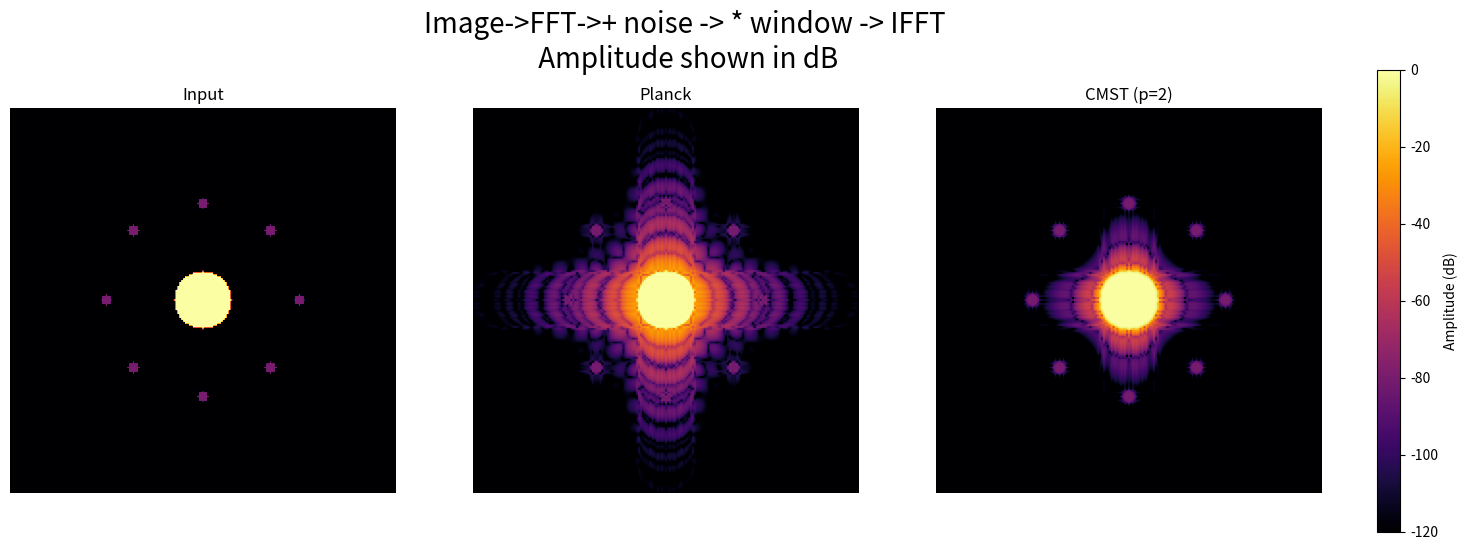

Write Python code to recreate this figure.
import numpy as np
import matplotlib.pyplot as plt

# --- PARAMETERS ---
N = 2048               # Resolution
RADIUS = 50.0         # Distance of planets
SUN_SIZE = 15          # Radius of Sun
PLANET_DB = -80       # Brightness of planets
NOISE_DB = -90       # Noise floor
PLANET_SIZE = 3 #Planet size

# ------------------
def generate_clean_image(size):
    """
    Generates a CLEAN Spatial Image (Large Sun + Planets, No Noise).
    """
    # 1. Start with Empty Space (Pure Zeros)
    image = np.zeros((size, size), dtype=complex)
    
    # Grid coordinates
    y, x = np.ogrid[:size, :size]
    cy, cx = size // 2, size // 2

    # 2. Draw The Sun (0 dB)
    mask_sun = ((y - cy)**2 + (x - cx)**2) <= SUN_SIZE**2
    image[mask_sun] = 1.0

    # 3. Add The Planets (-80 dB)
    p_amp = 10**(PLANET_DB / 20.0)
    angles = np.linspace(0, 2*np.pi, 8, endpoint=False)
    
    for angle in angles:
        py = int(cy + RADIUS * np.sin(angle))
        px = int(cx + RADIUS * np.cos(angle))
        for ang in np.linspace(0, 2*np.pi, 8, endpoint=False):
            # Calculate center of planet
        
            # Draw Planet Disk
            dist_sq = (y - py)**2 + (x - px)**2
            mask_planet = dist_sq <= PLANET_SIZE**2
            image[mask_planet] = p_amp
        
            
    return image

def show_log_image(image, title="Log-Scale Image"):
    plt.figure(figsize=(8, 8))
    
    # Convert to Magnitude
    mag = np.abs(image)
    
    # Convert to dB
    # We add a tiny epsilon (1e-15) so the pure zero background 
    # becomes approx -300 dB instead of -Infinity.
    data_db = 20 * np.log10(mag + 1e-15)
    
    # Normalize Peak to 0 dB
    data_db -= np.max(data_db)
    
    # Display
    # vmin=-110 keeps the dynamic range consistent with previous tests
    plt.imshow(data_db, cmap='inferno', vmin=-110, vmax=0)
    plt.colorbar(label='Amplitude (dB)', fraction=0.046, pad=0.04)
    plt.title(title, fontsize=14)
    plt.axis('off')
    plt.show()

def get_planck_window(N, epsilon=0.1):
    """
    The Planck-Taper Window (Standard in GW Analysis).
    Transitions from 0 to 1 using a sigmoid function 1/(1+exp(z)).
    """
    w = np.ones(N)
    # Define transition region width
    n_trans = int(epsilon * N)
    
    for i in range(1, n_trans):
        # x goes from 0 to 1 over the transition
        x = i / n_trans
        # The Planck taper function
        z = (1.0/x) + (1.0/(x-1.0))
        val = 1.0 / (1.0 + np.exp(z))
        
        # Apply to rising edge (left) and falling edge (right)
        w[i] = val
        w[N - 1 - i] = val
        
    # Zero out the exact edges
    w[0] = 0.0
    w[-1] = 0.0
    return w

def get_cmst_window(N):
    """The Analytical CMST / Gevrey Window."""
    t = np.linspace(-1, 1, N)
    t = t[1:-1] # Avoid singularity
    w = np.exp(t**4 + 1 / (t**2 - 1))
    w = np.pad(w, (1, 1), 'constant')
    return w
    
def process_fft(image, window):
    # 1. Apply Window
    windowed_image = image * window
    
    shifted_fft = np.fft.ifft2(np.fft.ifftshift(windowed_image))
    
    spec_db = 20 * np.log10(np.abs(shifted_fft) + 1e-15)
    spec_db -= np.max(spec_db)
    
    return spec_db

def show_data(data, title="Data Visualization"):

    # 2. Fix Complex: If data is complex, take Magnitude
    if np.iscomplexobj(data):
        print("Converting Complex Data to Magnitude...")
        data = np.abs(data)
    # 1. Fix Shape: If it's (2, 512, 512), pick the first one
    if hasattr(data, 'shape') and len(data.shape) == 3 and data.shape[0] == 2:
        print("Warning: Input was shape (2, N, N). Visualizing index [0].")
        data = data[0]

    
    # 3. Fix Log Scale: If data is linear amplitude, convert to dB
    # We assume if max value is small (< 100), it's likely linear. 
    # If it's already dB, max would be 0 or negative.
    if np.max(data) > 0: # Avoid log(0) issues for all-zero arrays
        # Add tiny epsilon to avoid log(0) errors
        data_db = 20 * np.log10(data + 1e-15)
        
        # Normalize so the Peak is 0 dB (Standard for FFT)
        data_db -= np.max(data_db)
        data = data_db

    # 4. Plot
    plt.figure(figsize=(8, 8))
    start = N // 2 -100
    end =  N // 2 + 100   # e.g., for N=512, this is 128 to 384

    # Apply to your axis
    plt.xlim(start, end)
    plt.ylim(end, start) # Note: 'end' first flips Y to match image coordinates
    # We clip the bottom at -120dB so the noise floor is visible but not distracting
    plt.imshow(data, cmap='inferno', vmin=-120, vmax=0)
    
    plt.colorbar(label='Amplitude (dB)')
    plt.title(title, fontsize=14)
    plt.axis("off")
    plt.show()


def show_comparison_plots(data1, data2, data3,top_title="Comparison Chart", titles=["1. Input", "2. Planck", "3. CMST"]):
    """
    Takes 3 sets of data (complex or real) plots them side-by-side zoomed to Center +/- 100 pixels.
    """
    data_list = [data1, data2, data3]
    
    fig, axs = plt.subplots(1, 3, figsize=(18, 6))

    fig.suptitle(top_title, fontsize=20, y=0.98)    
    # Loop through each subplot and data source
    for i, (ax, data) in enumerate(zip(axs, data_list)):
        
        data = np.abs(data)
            
        # 2. Convert to dB
        # data_db = -20 * np.log10(data + 1e-15)
        data_db = -data
        # 3. Normalize Peak to 0 dB
        data_db -= np.max(data_db)
        
        # 4. Determine Zoom Bounds (Center +/- 100)
        N = data.shape[0]
        center = N // 2
        start = center - 100
        end = center + 100
        
        # 5. Plot
        # vmin=-110 ensures the noise floor is visible
        im = ax.imshow(data_db, cmap='inferno', vmin=-120, vmax=0)
        
        # 6. Apply Zoom
        ax.set_xlim(start, end)
        ax.set_ylim(end, start) # 'end' first puts larger number at bottom (standard image view)
        
        # Styling
        ax.set_title(titles[i], fontsize=12)
        ax.axis('off')
    
    # Add a shared colorbar
    cbar = fig.colorbar(im, ax=axs, orientation='vertical', fraction=0.02, pad=0.04)
    cbar.set_label('Amplitude (dB)')
    plt.savefig("planets.png")
    print("Plot saved as planets.png")
    plt.show()


# --- EXECUTION ---
img_clean = generate_clean_image(N)
img_clean_abs = np.abs(img_clean)
img_clean_log = -20 * np.log10(img_clean_abs + 1e-15)

fft_result = np.fft.fftshift(np.fft.fft2(img_clean))

size = N

noise_amp = 10**(NOISE_DB / 20.0)

np.random.seed(42) 
noise = (np.random.normal(scale=noise_amp, size=(size, size)) + 1j * np.random.normal(scale=noise_amp, size=(size, size)))

fft_result_n = fft_result + noise

w_planck_1d = get_planck_window(N, epsilon=0.1) # 10% Taper
w_planck_2d = np.outer(w_planck_1d, w_planck_1d)

w_cmst_1d = get_cmst_window(N)
w_cmst_2d = np.outer(w_cmst_1d, w_cmst_1d)

planck = process_fft(fft_result_n,w_planck_2d)

cmst = process_fft(fft_result_n,w_cmst_2d)

show_comparison_plots(img_clean_log,planck,cmst,"Image->FFT->+ noise -> * window -> IFFT\n Amplitude shown in dB", titles = ["Input","Planck", "CMST (p=2)"])

